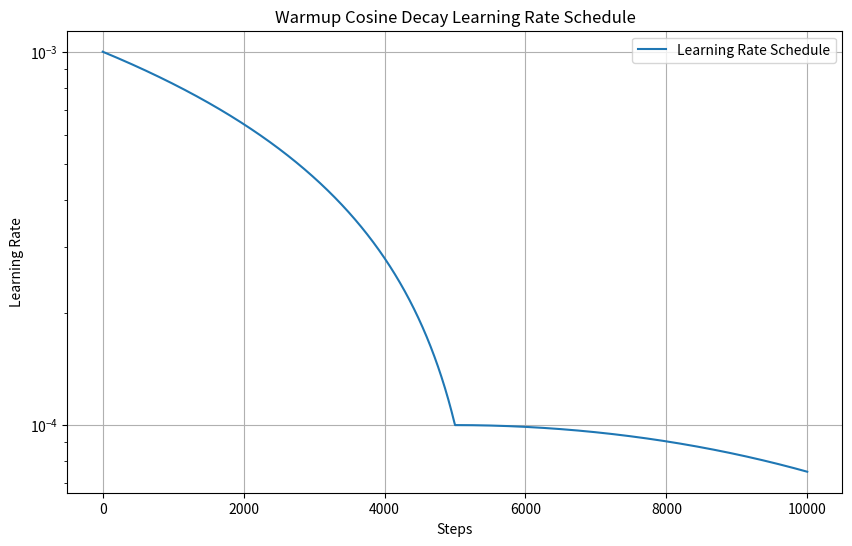

Source code (Python):
# # optax.schedules.warmup_cosine_decay_schedule(init_value: float, peak_value: float, warmup_steps: int, decay_steps: int, end_value: float = 0.0, exponent: float = 1.0) → base.Schedule
# [source]

# Linear warmup followed by cosine decay.

# Parameters:

#         init_value – Initial value for the scalar to be annealed.

#         peak_value – Peak value for scalar to be annealed at end of warmup.

#         warmup_steps – Positive integer, the length of the linear warmup.

#         decay_steps – Positive integer, the total length of the schedule. Note that this includes the warmup time, so the number of steps during which cosine annealing is applied is decay_steps - warmup_steps.

#         end_value – End value of the scalar to be annealed.

#         exponent – The default decay is 0.5 * (1 + cos(pi t/T)), where t is the current timestep and T is decay_steps. The exponent modifies this to be (0.5 * (1 + cos(pi * t/T))) ** exponent. Defaults to 1.0.

# Returns:

#     schedule

#         A function that maps step counts to values

import numpy as np
import matplotlib.pyplot as plt

# Assuming the warmup_cosine_decay_schedule function is implemented
def warmup_cosine_decay_schedule(init_value, peak_value, warmup_steps, decay_steps, end_value=0.0, exponent=1.0):
    def schedule(step):
        if step < warmup_steps:
            return init_value + (peak_value - init_value) * (step / warmup_steps)
        elif step < decay_steps:
            t = (step - warmup_steps) / (decay_steps - warmup_steps)
            cosine_decay = 0.5 * (1 + np.cos(np.pi * t))
            return (peak_value - end_value) * (cosine_decay ** exponent) + end_value
        else:
            return end_value
    return schedule

# Define parameters for the schedule
init_value = 1.0e-3
peak_value = 1.0e-4
warmup_steps = 5000
decay_steps = 20000
end_value = 0.0
exponent = 1.0

# Generate the schedule
schedule = warmup_cosine_decay_schedule(init_value, peak_value, warmup_steps, decay_steps, end_value, exponent)

# Generate steps and corresponding values
steps = np.arange(0, 10000)
values = [schedule(step) for step in steps]

# Plot the schedule
plt.figure(figsize=(10, 6))
plt.plot(steps, values, label="Learning Rate Schedule")
plt.xscale("linear")
plt.yscale("log")
# plt.yscale("linear")
plt.xlabel("Steps")
plt.ylabel("Learning Rate")
plt.title("Warmup Cosine Decay Learning Rate Schedule")
plt.legend()
plt.grid(True)
plt.savefig("warmup_cosine_decay_schedule.png")
